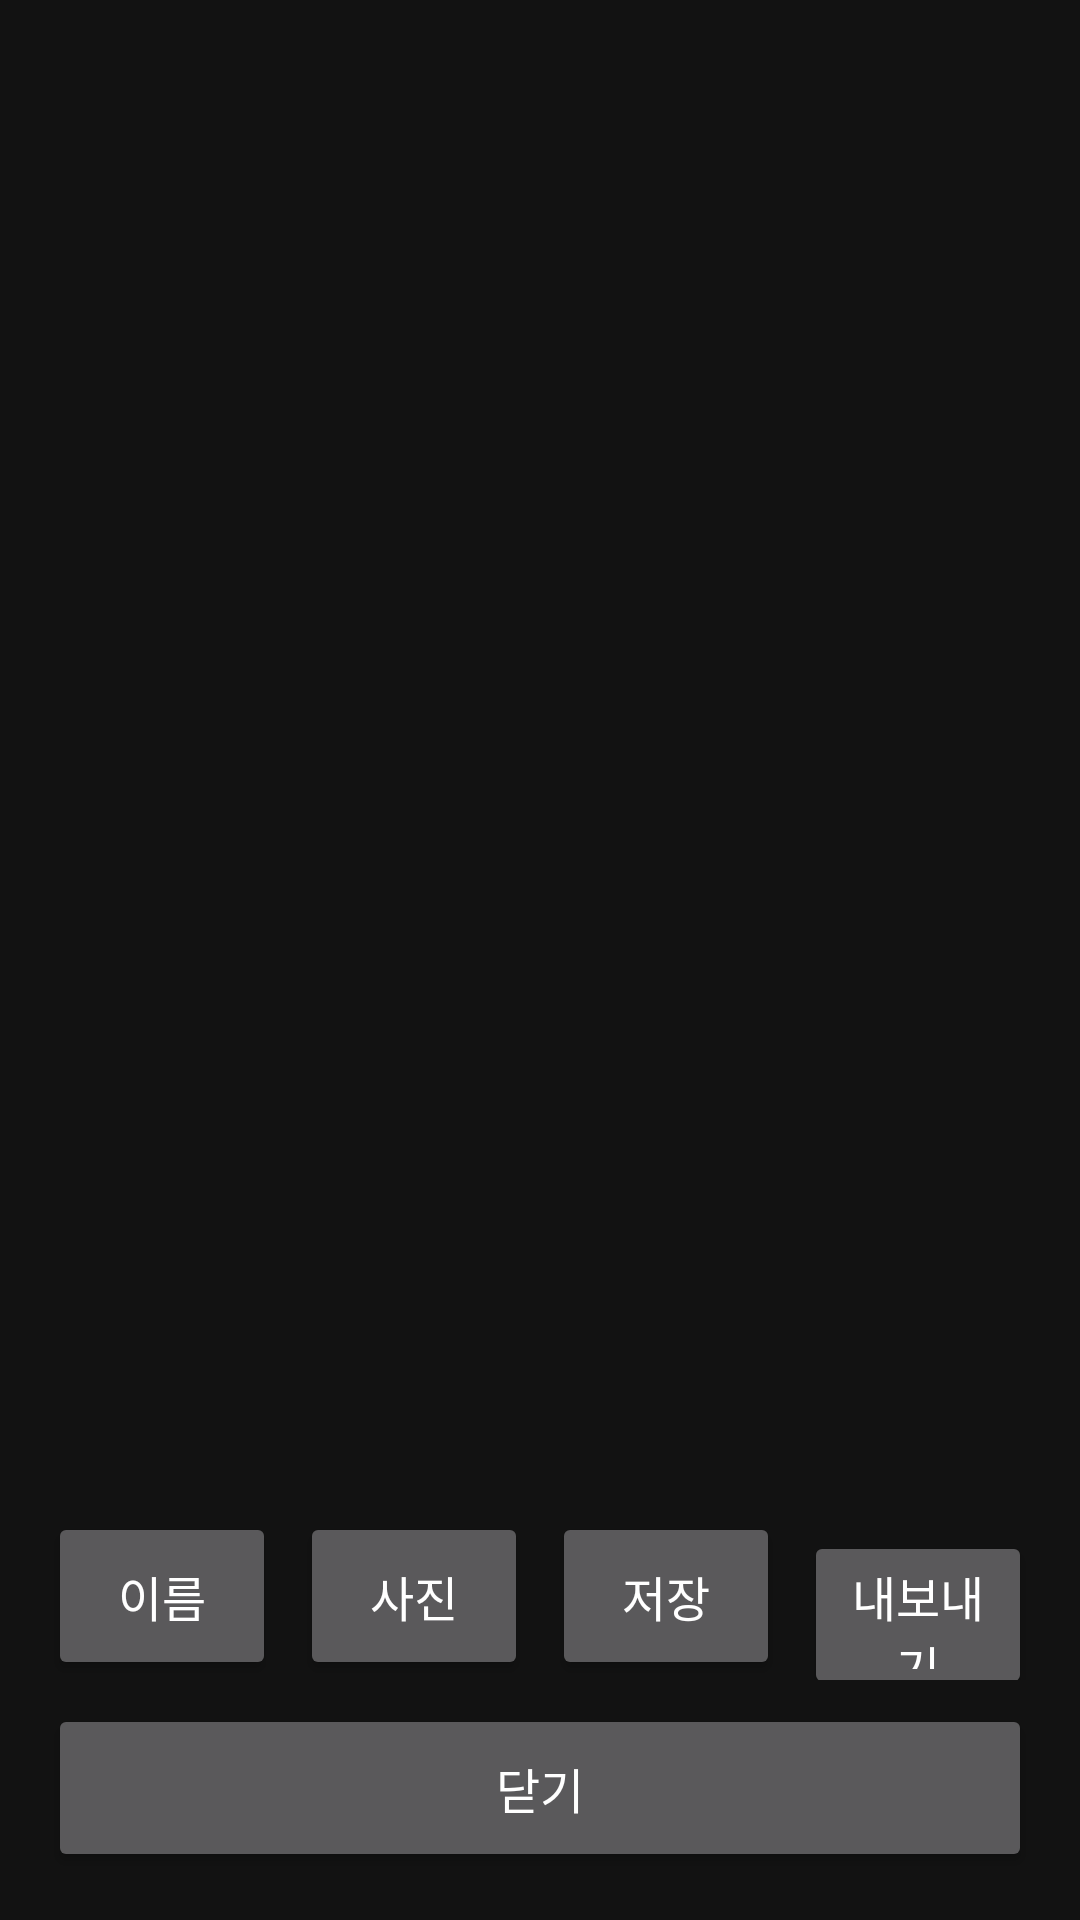

Reconstruct the res/layout file that produces this screen, plus the resources it refers to.
<!-- AndroidManifest.xml: application theme AppTheme -->
<!-- res/layout/activity_certificate.xml -->
<?xml version="1.0" encoding="utf-8"?>
<LinearLayout xmlns:android="http://schemas.android.com/apk/res/android"
    android:id="@+id/root"
    android:layout_width="match_parent"
    android:layout_height="match_parent"
    android:background="@color/bg"
    android:orientation="vertical"
    android:padding="16dp">

    <ScrollView
        android:layout_width="match_parent"
        android:layout_height="0dp"
        android:layout_weight="1">

        <ImageView
            android:id="@+id/preview"
            android:layout_width="match_parent"
            android:layout_height="wrap_content"
            android:adjustViewBounds="true"
            android:contentDescription="수료증 미리보기" />
    </ScrollView>

    <LinearLayout
        android:layout_width="match_parent"
        android:layout_height="wrap_content"
        android:layout_marginTop="12dp"
        android:orientation="horizontal">

        <Button
            android:id="@+id/btnName"
            android:layout_width="0dp"
            android:layout_weight="1"
            android:layout_height="56dp"
            android:text="이름"
            android:textSize="16sp" />

        <Button
            android:id="@+id/btnPhoto"
            android:layout_width="0dp"
            android:layout_weight="1"
            android:layout_height="56dp"
            android:layout_marginStart="8dp"
            android:text="사진"
            android:textSize="16sp" />

        <Button
            android:id="@+id/btnSave"
            android:layout_width="0dp"
            android:layout_weight="1"
            android:layout_height="56dp"
            android:layout_marginStart="8dp"
            android:text="저장"
            android:textSize="16sp" />

        <Button
            android:id="@+id/btnShare"
            android:layout_width="0dp"
            android:layout_weight="1"
            android:layout_height="56dp"
            android:layout_marginStart="8dp"
            android:text="내보내기"
            android:textSize="16sp" />
    </LinearLayout>

    <Button
        android:id="@+id/btnClose"
        android:layout_width="match_parent"
        android:layout_height="56dp"
        android:layout_marginTop="8dp"
        android:text="닫기"
        android:textSize="16sp" />
</LinearLayout>
<!-- resources referenced by this layout -->
<resources>
  <color name="bg">#FF121212</color>
  <style name="AppTheme" parent="Theme.AppCompat.NoActionBar">
          <item name="android:windowBackground">@color/bg</item>
      </style>
</resources>
